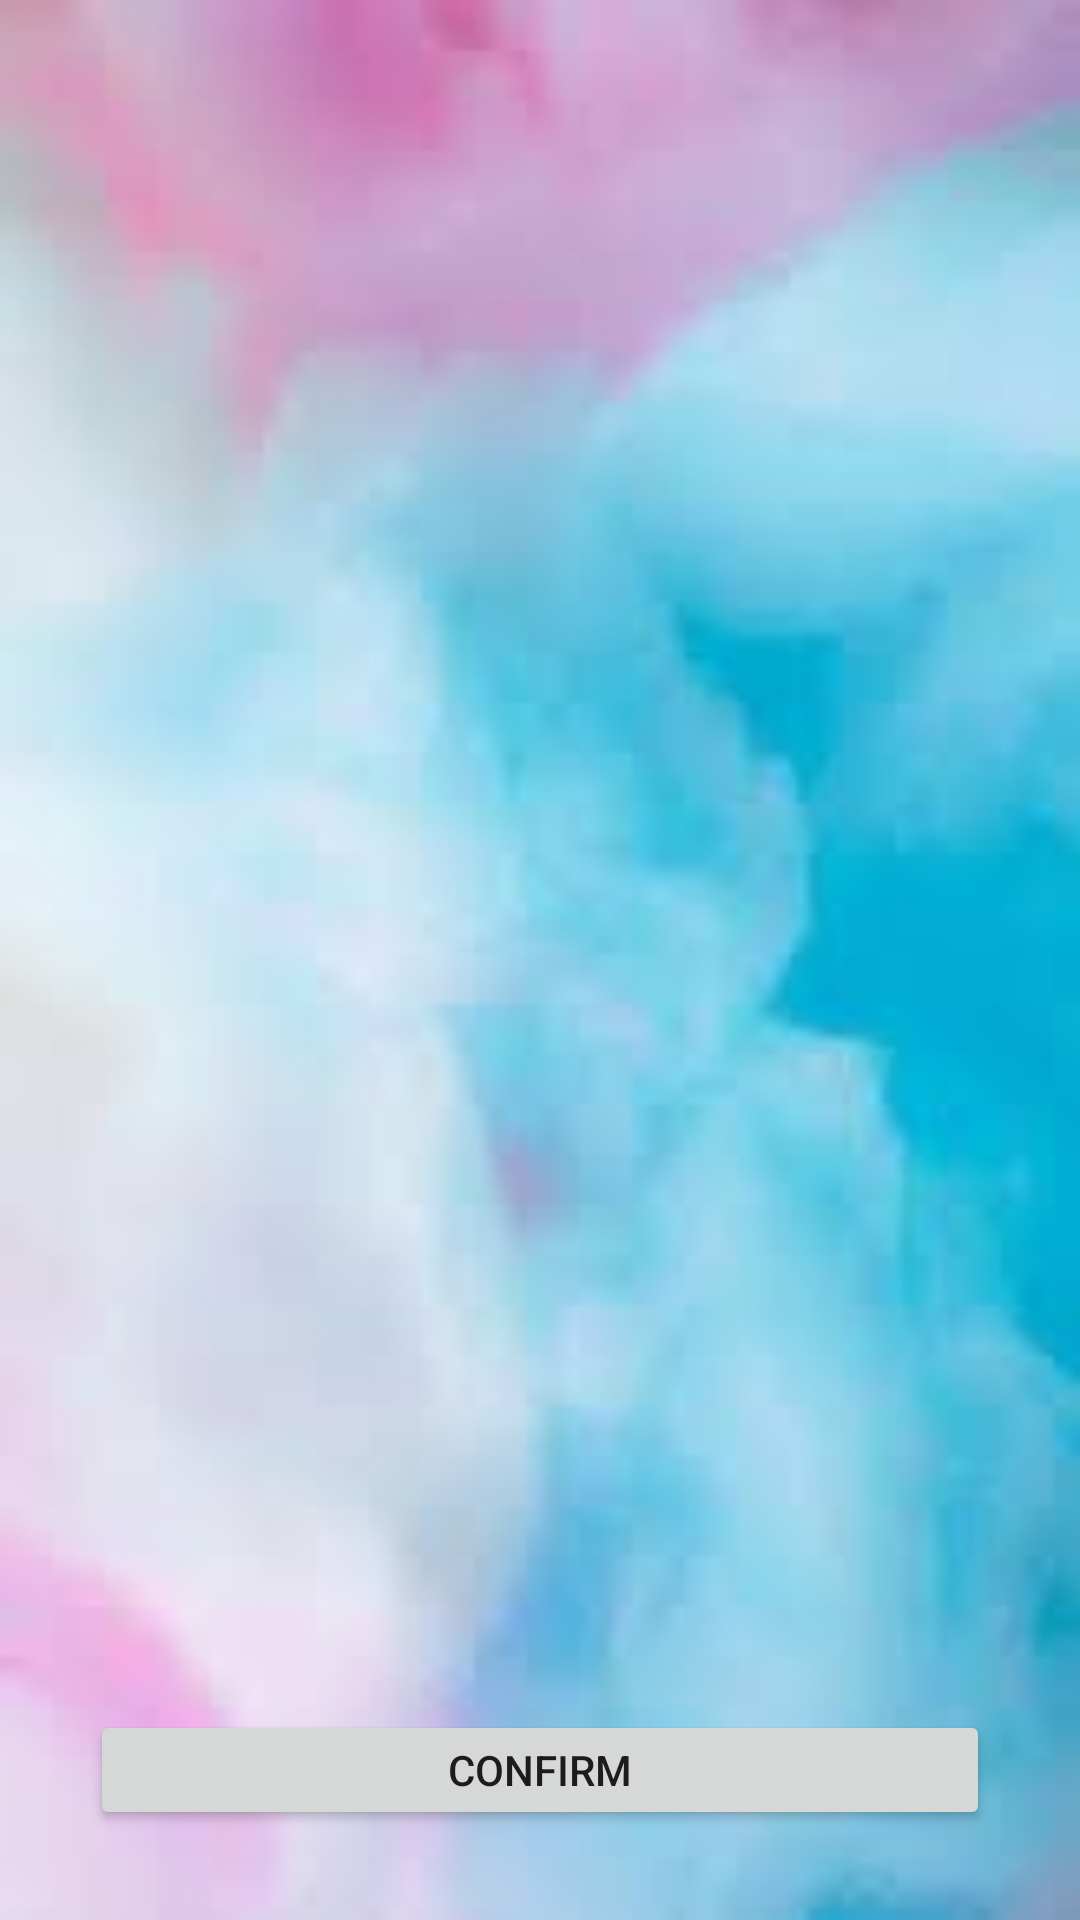

This screen was rendered from an Android layout file. Write that file and the resources it references.
<!-- AndroidManifest.xml: application theme AppTheme -->
<!-- res/layout/activity_food_order.xml -->
<?xml version="1.0" encoding="utf-8"?>

<RelativeLayout xmlns:android="http://schemas.android.com/apk/res/android"
    xmlns:app="http://schemas.android.com/apk/res-auto"
    xmlns:tools="http://schemas.android.com/tools"
    android:layout_width="match_parent"
    android:layout_height="match_parent"
    android:padding="20dp"

    android:background="@drawable/we"
    tools:context="getthrough.aditi.com.aditiproject.FoodOrder">


    <ListView
        android:id="@+id/finalorder"
        android:layout_width="match_parent"
        android:layout_height="match_parent"
        android:layout_marginBottom="60dp"
        android:layout_alignParentStart="true"
        android:layout_alignParentTop="true" />

    <Button
        android:id="@+id/confirm_order"
        android:layout_width="match_parent"
        android:layout_margin="10dp"
        android:layout_height="40dp"
        android:layout_alignParentBottom="true"
        android:layout_centerHorizontal="true"
        android:text="Confirm" />
</RelativeLayout>
<!-- resources referenced by this layout -->
<resources>
  <!-- drawable we: jpeg bitmap (drawable, 3137 bytes) -->
  <style name="AppTheme" parent="Theme.AppCompat.Light.DarkActionBar">
          
          <item name="colorPrimary">#177c6d</item>
          <item name="colorPrimaryDark">@color/colorPrimaryDark</item>
          <item name="colorAccent">@color/colorAccent</item>
      </style>
  <!-- not gathered from this repository: default colours our renderer supplied (Android Studio template values) -->
  <color name="colorPrimaryDark">#FF3700B3</color>
  <color name="colorAccent">#FF03DAC5</color>
</resources>
